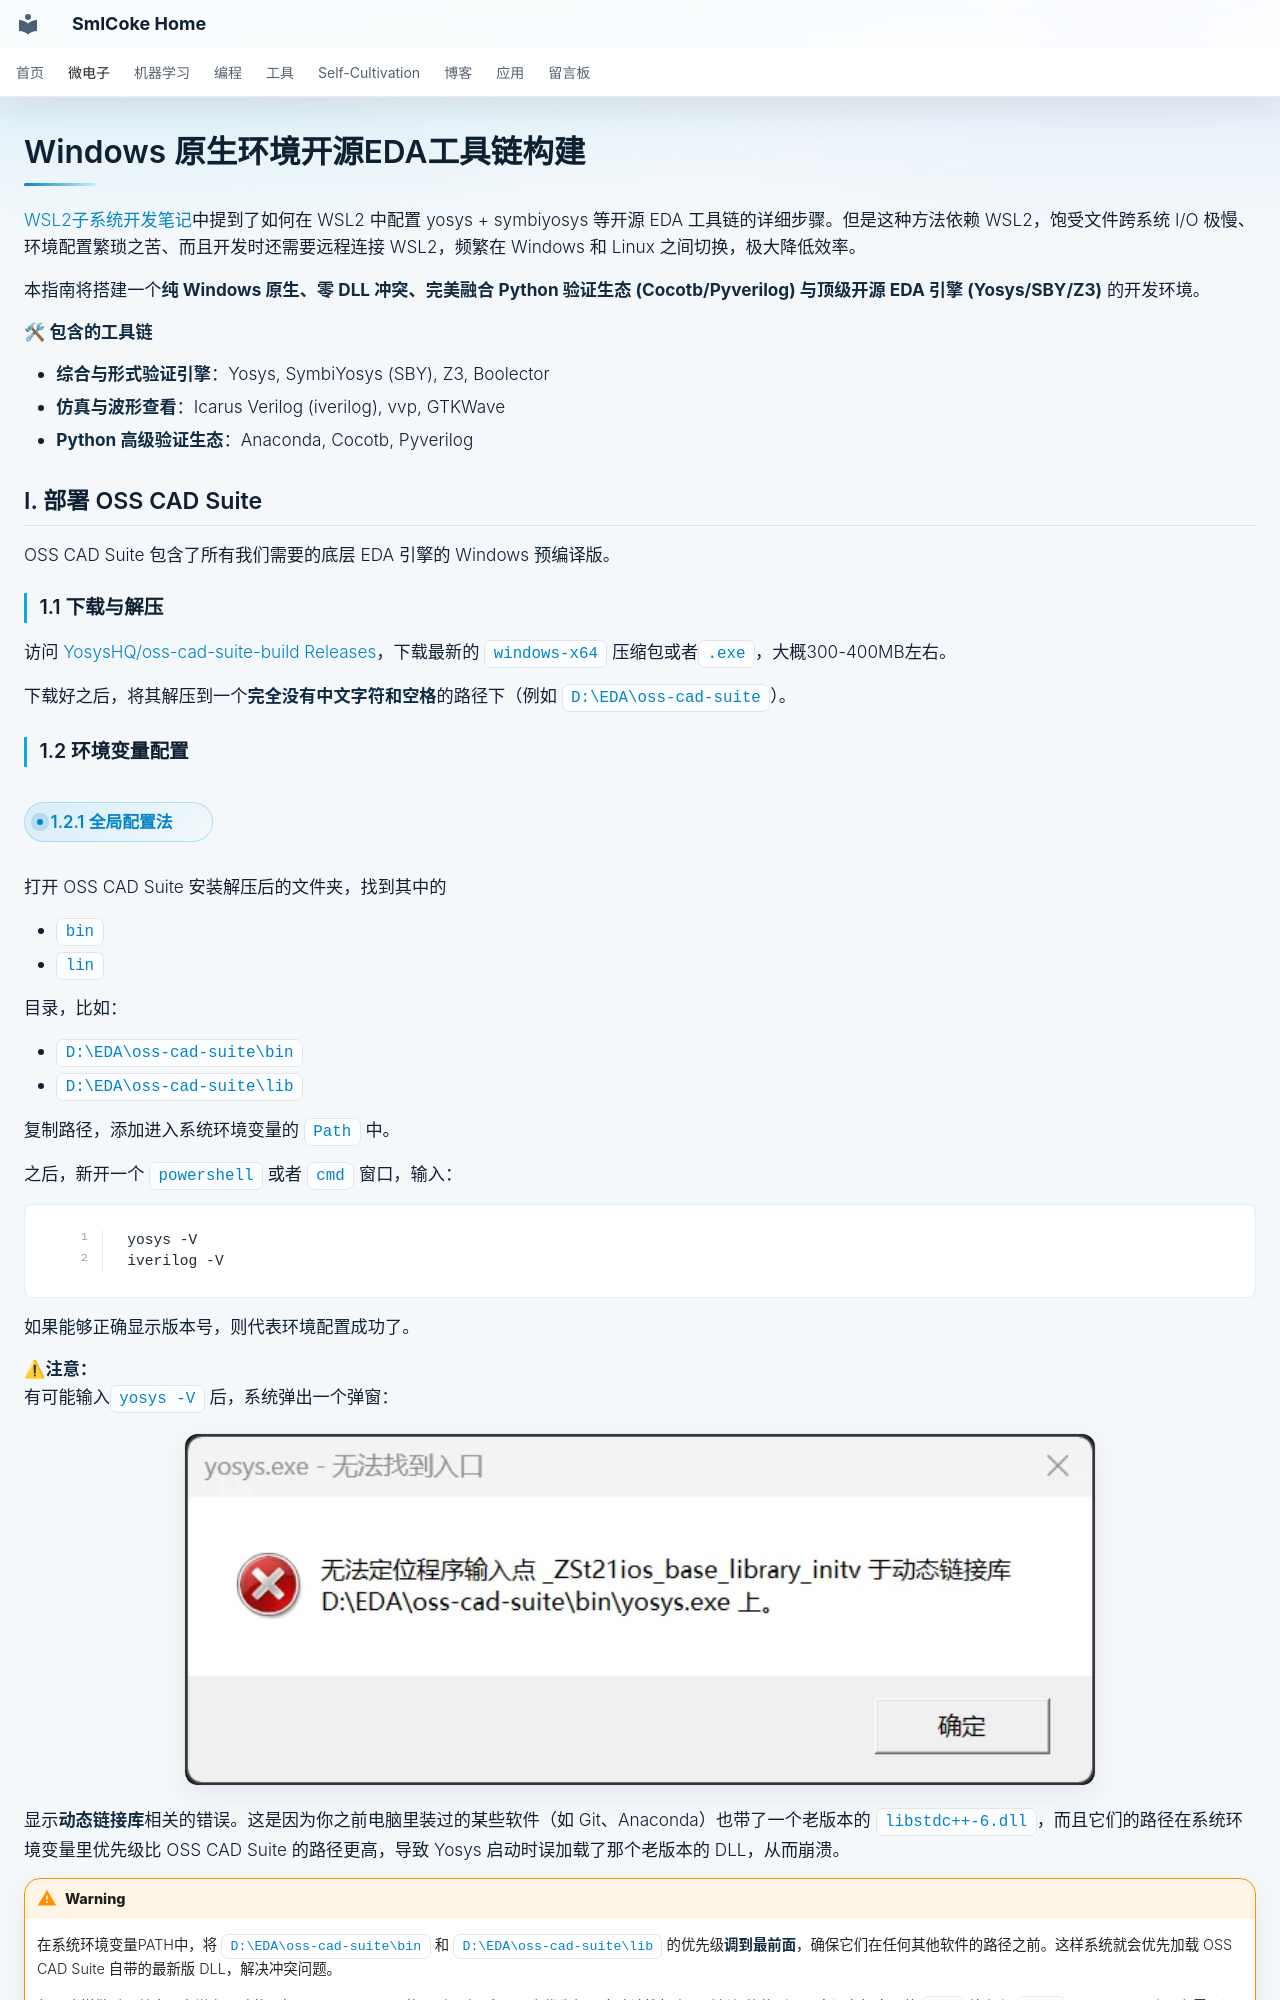

repository: SmlCoke/smlcoke-web · page: microelectronics/eda/oss-cad-suite/index.html · generator: mkdocs


# Windows 原生环境开源EDA工具链构建

[WSL2子系统开发笔记](../../../tools/wsl/index.md)中提到了如何在 WSL2 中配置 yosys + symbiyosys 等开源 EDA 工具链的详细步骤。但是这种方法依赖 WSL2，饱受文件跨系统 I/O 极慢、环境配置繁琐之苦、而且开发时还需要远程连接 WSL2，频繁在 Windows 和 Linux 之间切换，极大降低效率。

本指南将搭建一个**纯 Windows 原生、零 DLL 冲突、完美融合 Python 验证生态 (Cocotb/Pyverilog) 与顶级开源 EDA 引擎 (Yosys/SBY/Z3)** 的开发环境。

**🛠 包含的工具链**

*   **综合与形式验证引擎**：Yosys, SymbiYosys (SBY), Z3, Boolector
*   **仿真与波形查看**：Icarus Verilog (iverilog), vvp, GTKWave
*   **Python 高级验证生态**：Anaconda, Cocotb, Pyverilog

## I. 部署 OSS CAD Suite

OSS CAD Suite 包含了所有我们需要的底层 EDA 引擎的 Windows 预编译版。

### 1.1 下载与解压
访问 [YosysHQ/oss-cad-suite-build Releases](https://github.com/YosysHQ/oss-cad-suite-build/releases)，下载最新的 `windows-x64` 压缩包或者`.exe`，大概300-400MB左右。

下载好之后，将其解压到一个**完全没有中文字符和空格**的路径下（例如 `D:\EDA\oss-cad-suite`）。

### 1.2 环境变量配置
